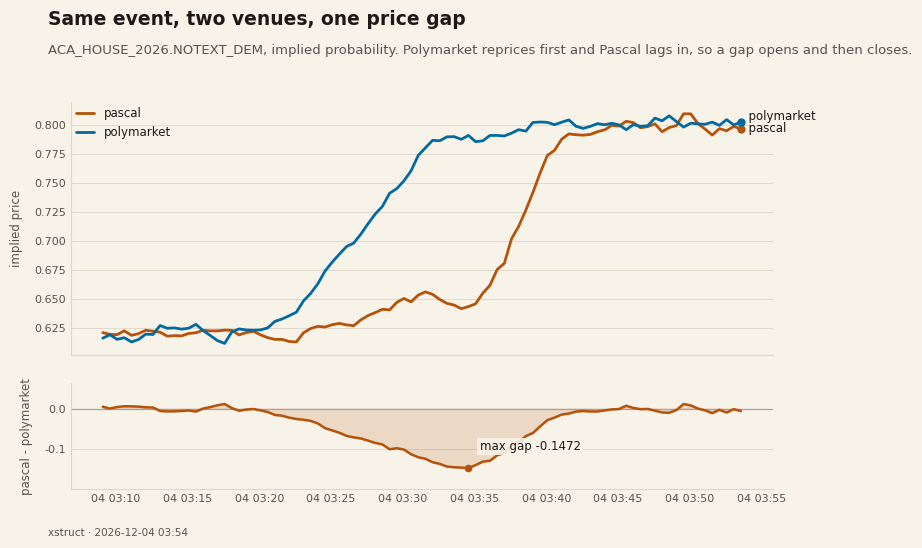

Write Python code to recreate this figure.
"""Findings as shareable PNGs - Operator Amber, dark-first.

Design rules this file follows (they are not preferences):
  - Two measures of different scale get two stacked panels, never a dual y-axis.
  - Categorical color = venue identity, assigned in fixed order, never cycled.
    Palette validated for CVD separation + contrast against the dark surface.
  - Text wears ink tokens, never the series color; a colored mark carries identity.
  - >=2 series get a legend AND direct labels, so identity is never color-alone.
  - Thin marks (2px lines), recessive grid (y only), no chart junk.
"""
from __future__ import annotations

from datetime import datetime

import matplotlib

matplotlib.use("Agg")
import matplotlib.pyplot as plt  # noqa: E402

# --- Operator Amber. Two surfaces, each validated separately.
# Light is the default because a README renders light for most visitors, and a dark
# chart dropped into a light page reads as a hole punched in it.
#
# Light steps were re-validated against the ACTUAL brand paper (#f7f3e9), not the
# generic near-white. The dark-mode steps fail there: amber 2.88 and green 2.97
# against a 3.0 floor. Warmer paper eats contrast.
THEMES = {
    "light": {
        "surface": "#f7f3e9",   # warm paper
        "series": ["#b45309", "#0369a1", "#15803d"],  # contrast 4.53 / 5.35 / 4.53
        "ink": "#1c1917",
        "muted": "#57534e",     # 6.89, clears the 4.5 text floor
        "faint": "#ddd7c7",
        "zero": "#a8a29e",
    },
    "dark": {
        "surface": "#0e0e11",
        "series": ["#d97706", "#0891b2", "#16a34a"],
        "ink": "#e7e5e4",
        "muted": "#8a8078",
        "faint": "#2a2724",
        "zero": "#57534e",
    },
}

FONTS = ["Geist Mono", "Space Grotesk", "Segoe UI", "DejaVu Sans"]


def _style_axis(ax, t: dict, ylabel: str | None = None) -> None:
    ax.set_facecolor(t["surface"])
    for side in ("top", "right"):
        ax.spines[side].set_visible(False)
    for side in ("left", "bottom"):
        ax.spines[side].set_color(t["faint"])
        ax.spines[side].set_linewidth(0.8)
    ax.grid(axis="y", color=t["faint"], linewidth=0.7, alpha=0.9)
    ax.set_axisbelow(True)
    ax.tick_params(colors=t["muted"], labelsize=8, length=0)
    for lbl in ax.get_xticklabels() + ax.get_yticklabels():
        lbl.set_color(t["muted"])
    if ylabel:
        ax.set_ylabel(ylabel, color=t["muted"], fontsize=8.5, labelpad=8)


def dislocation_chart(
    series: dict[str, list[tuple[float, float]]],
    out_path: str,
    title: str,
    subtitle: str | None = None,
    source: str = "xstruct",
    theme: str = "light",
) -> str:
    """`series` maps venue label -> [(unix_ts, mid), ...] for the SAME event.

    Top panel: each venue's implied price. Bottom panel: the gap between them.
    """
    t = THEMES[theme]
    plt.rcParams["font.family"] = FONTS

    fig, (ax1, ax2) = plt.subplots(
        2, 1, figsize=(9, 5.6), dpi=200, sharex=True,
        gridspec_kw={"height_ratios": [2.4, 1], "hspace": 0.16},
    )
    fig.patch.set_facecolor(t["surface"])

    labels = list(series.keys())
    ends: list[tuple[float, object, str]] = []
    for i, label in enumerate(labels):
        pts = series[label]
        xs = [datetime.fromtimestamp(t) for t, _ in pts]
        ys = [v for _, v in pts]
        color = t["series"][i % len(t["series"])]
        ax1.plot(xs, ys, color=color, linewidth=2.0, solid_capstyle="round", label=label, zorder=3)
        if xs:
            ax1.plot([xs[-1]], [ys[-1]], "o", color=color, markersize=5, zorder=4)
            ends.append((ys[-1], xs[-1], label))

    _style_axis(ax1, t, "implied price")

    # Direct labels at the line ends, in ink (the mark carries identity, not the text).
    # Converging series would print on top of each other, so push them apart first.
    if ends:
        lo, hi = ax1.get_ylim()
        min_sep = (hi - lo) * 0.05
        ends.sort(key=lambda e: e[0])
        placed: list[tuple[float, object, str]] = []
        for y, x, label in ends:
            if placed and y - placed[-1][0] < min_sep:
                y = placed[-1][0] + min_sep
            placed.append((y, x, label))
        for y, x, label in placed:
            ax1.annotate(
                f"  {label}", xy=(x, y), color=t["ink"], fontsize=8.5,
                va="center", ha="left", annotation_clip=False,
            )
    leg = ax1.legend(
        loc="upper left", frameon=False, fontsize=8.5, handlelength=1.6,
        borderaxespad=0, labelcolor=t["ink"],
    )
    if leg:
        leg.set_zorder(5)

    # --- bottom panel: the gap (one series -> no legend; the label names it)
    if len(labels) >= 2:
        a, b = series[labels[0]], series[labels[1]]
        n = min(len(a), len(b))
        xs = [datetime.fromtimestamp(a[i][0]) for i in range(n)]
        gap = [a[i][1] - b[i][1] for i in range(n)]
        ax2.axhline(0, color=t["zero"], linewidth=0.9, zorder=2)
        ax2.plot(xs, gap, color=t["series"][0], linewidth=1.8, solid_capstyle="round", zorder=3)
        ax2.fill_between(xs, gap, 0, color=t["series"][0], alpha=0.16, zorder=1)
        _style_axis(ax2, t, f"{labels[0]} - {labels[1]}")
        if gap:
            ax2.margins(y=0.32)  # headroom so the callout never lands on the axis
            peak = max(gap, key=abs)
            idx = gap.index(peak)
            near_right = idx > 0.75 * len(xs)
            ax2.plot([xs[idx]], [peak], "o", color=t["series"][0], markersize=4.5, zorder=4)
            ax2.annotate(
                f"max gap {peak:+.4g}",
                xy=(xs[idx], peak),
                xytext=(-8 if near_right else 8, 11),  # always placed above the point
                textcoords="offset points",
                color=t["ink"], fontsize=8.5,
                ha="right" if near_right else "left",
                va="bottom",
                # the trough sits inside the shaded area, so back the text with the
                # surface colour rather than letting it print over the curve
                bbox=dict(facecolor=t["surface"], edgecolor="none", alpha=0.88, pad=1.6),
            )
    else:
        _style_axis(ax2, t)

    fig.autofmt_xdate(rotation=0, ha="center")

    fig.text(0.065, 0.965, title, color=t["ink"], fontsize=13.5, fontweight="bold", va="top")
    if subtitle:
        fig.text(0.065, 0.905, subtitle, color=t["muted"], fontsize=9.5, va="top")
    fig.text(
        0.065, 0.022,
        f"{source} · {datetime.now().strftime('%Y-%m-%d %H:%M')}",
        color=t["muted"], fontsize=7.5, va="bottom",
    )

    fig.subplots_adjust(left=0.09, right=0.87, top=0.80, bottom=0.11)
    fig.savefig(out_path, facecolor=t["surface"], edgecolor="none")
    plt.close(fig)
    return out_path


def _demo(out_path: str = "dislocation.png") -> str:
    """Synthetic two-venue series so the chart can be eyeballed without a live pair.

    Shaped like the story actually worth showing: a gap that OPENS when one venue
    reprices a news move first, then CLOSES as arbitrageurs step in.
    """
    import random

    rng = random.Random(11)
    t0 = datetime.now().timestamp() - 60 * 45
    a, b, pa, pb = [], [], 0.62, 0.62
    for i in range(90):
        t = t0 + i * 30
        move = 0.006 if 28 <= i <= 46 else 0.0            # the repricing event
        lag = 0.0055 if 30 <= i <= 50 else 0.0            # pascal lags into it
        pull = min(0.22, max(0.0, (i - 50) * 0.018))      # arbs close it, ramped not snapped
        pb = min(0.95, max(0.05, pb + rng.gauss(0, 0.003) + move))
        pa = min(0.95, max(0.05, pa + rng.gauss(0, 0.003) + move - lag + pull * (pb - pa)))
        a.append((t, pa))
        b.append((t, pb))
    return dislocation_chart(
        {"pascal": a, "polymarket": b},
        out_path,
        "Same event, two venues, one price gap",
        "ACA_HOUSE_2026.NOTEXT_DEM, implied probability. Polymarket reprices first and Pascal lags in, so a gap opens and then closes.",
    )


if __name__ == "__main__":
    print(_demo())
